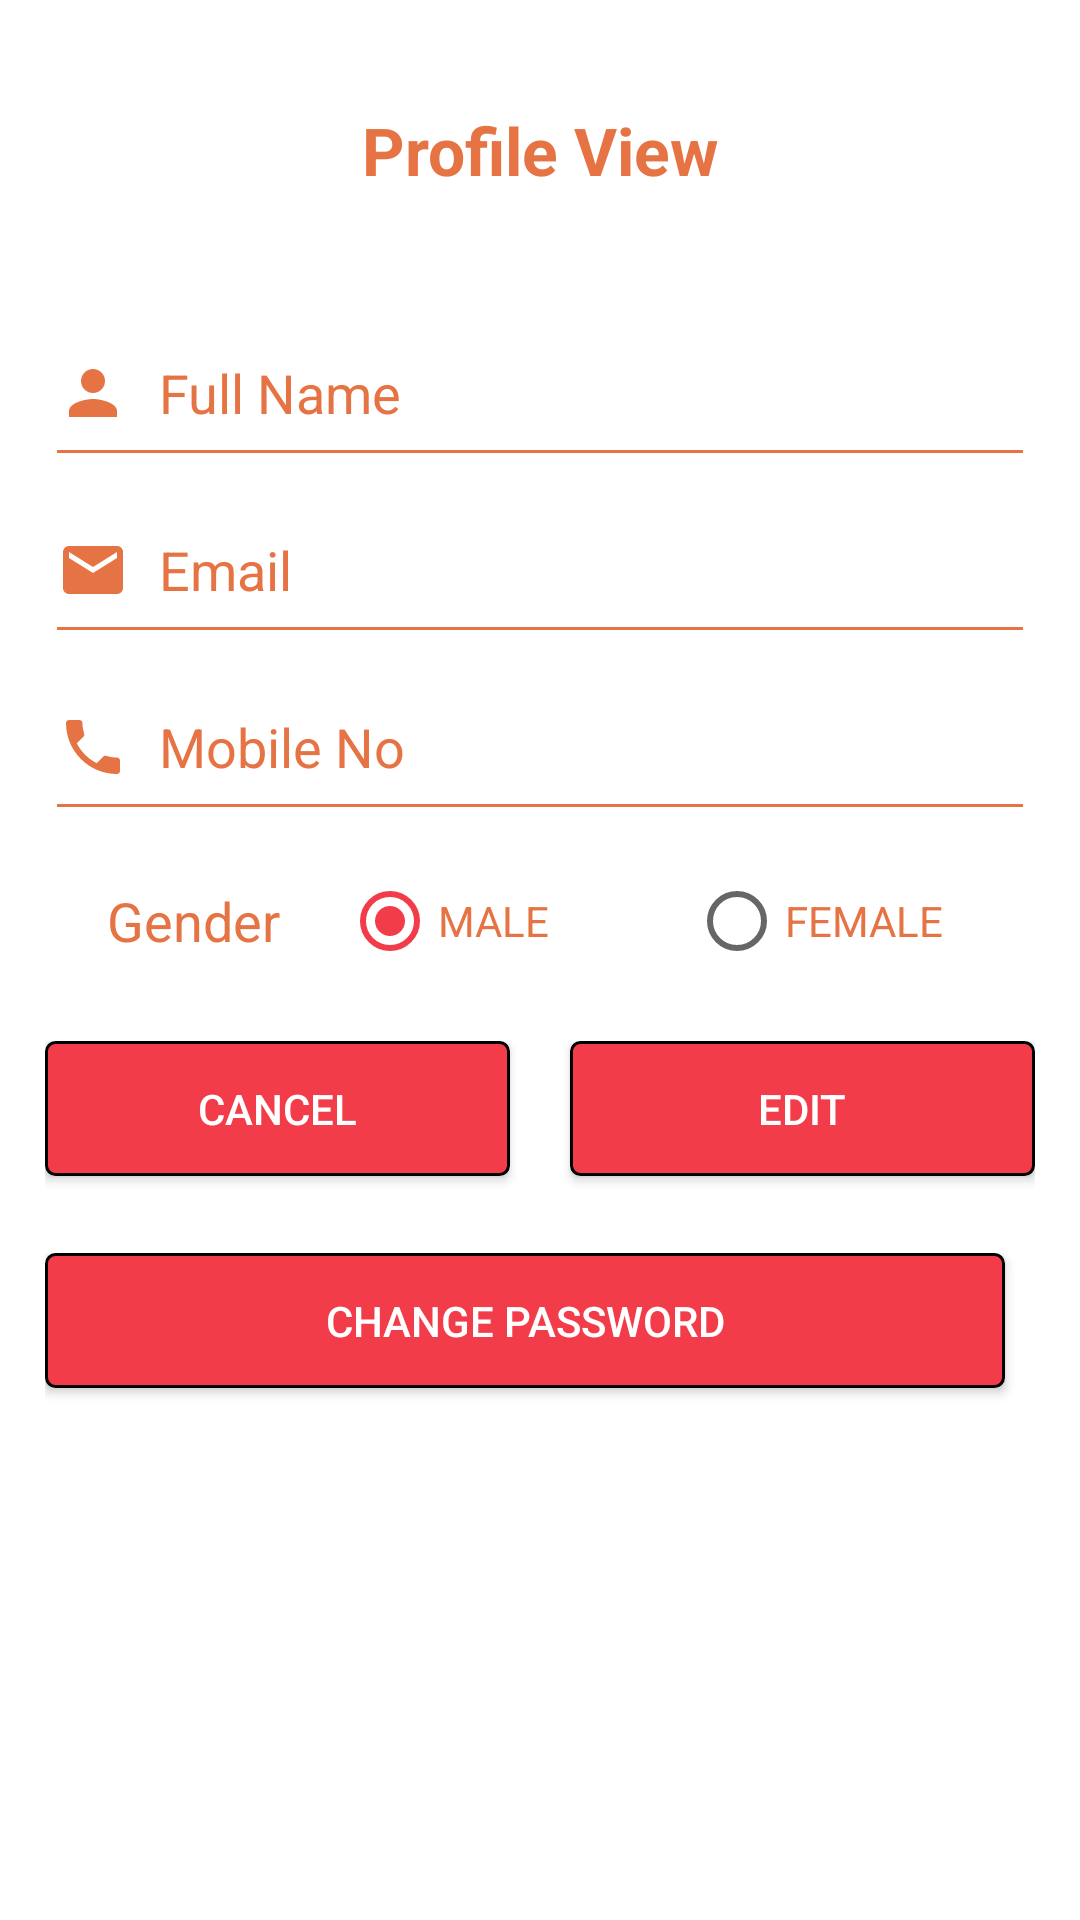

Here is an Android app screen rendered from its layout file. Give the layout XML and the strings, colors and styles it references.
<!-- AndroidManifest.xml: application theme MyMaterialTheme -->
<!-- res/layout/activity_profile.xml -->
<?xml version="1.0" encoding="utf-8"?>
<android.support.constraint.ConstraintLayout xmlns:android="http://schemas.android.com/apk/res/android"
    xmlns:app="http://schemas.android.com/apk/res-auto"
    android:layout_width="match_parent"
    android:layout_height="match_parent"
    android:background="@color/pureWhite">

    <LinearLayout
        android:id="@+id/email_login_form"
        android:layout_width="match_parent"
        android:layout_height="match_parent"
        android:layout_alignParentLeft="true"
        android:layout_alignParentStart="true"
        android:orientation="vertical"
        android:paddingLeft="15dp"
        android:paddingRight="15dp"
        android:weightSum="100"
        app:layout_constraintBottom_toBottomOf="parent"
        app:layout_constraintEnd_toEndOf="parent"
        app:layout_constraintStart_toStartOf="parent"
        app:layout_constraintTop_toTopOf="parent">

        <TextView
            android:id="@+id/textView2"
            android:layout_width="match_parent"
            android:layout_height="0dp"
            android:layout_weight="17"
            android:gravity="center_vertical|center_horizontal"
            android:shadowColor="@color/block_new_2"
            android:text="Profile View"
            android:textAlignment="center"
            android:textColor="@color/block_new_2"
            android:textColorHighlight="@color/block_new_2"
            android:textColorHint="@color/block_new_2"
            android:textColorLink="@color/block_new_2"
            android:textSize="22sp"
            android:textStyle="bold" />

        <EditText
            android:id="@+id/fullName"
            android:layout_width="match_parent"
            android:layout_height="0dp"
            android:layout_weight="10"
            android:backgroundTint="@color/block_new_2"
            android:drawableLeft="@drawable/ic_person_block_2_24dp"
            android:drawablePadding="10dp"
            android:drawableTint="@color/block_new_2"
            android:hint="Full Name"
            android:inputType="text"
            android:maxLines="1"
            android:singleLine="true"
            android:textColor="@color/block_new_2"
            android:textColorHint="@color/block_new_2"
            android:textSize="18sp" />

        <EditText
            android:id="@+id/email"
            android:layout_width="match_parent"
            android:layout_height="0dp"
            android:layout_weight="10"
            android:backgroundTint="@color/block_new_2"
            android:drawableLeft="@drawable/ic_email_block_2_24dp"
            android:drawablePadding="10dp"
            android:drawableTint="@color/block_new_2"
            android:hint="Email"
            android:inputType="textEmailAddress"
            android:maxLines="1"
            android:singleLine="true"
            android:textColor="@color/block_new_2"
            android:textColorHint="@color/block_new_2"
            android:textSize="18sp" />

        <EditText
            android:id="@+id/cellNo"
            android:layout_width="match_parent"
            android:layout_height="0dp"
            android:layout_weight="10"
            android:backgroundTint="@color/block_new_2"
            android:drawableLeft="@drawable/ic_phone_block_2_24dp"
            android:drawablePadding="10dp"
            android:drawableTint="@color/block_new_2"
            android:hint="Mobile No"
            android:inputType="number"
            android:maxLines="1"
            android:singleLine="true"
            android:textColor="@color/block_new_2"
            android:textColorHint="@color/block_new_2"
            android:textSize="18sp" />

        <LinearLayout
            android:layout_width="match_parent"
            android:layout_height="40dp"
            android:layout_marginTop="10dp"
            android:orientation="horizontal"
            android:weightSum="100">

            <TextView
                android:id="@+id/gender"
                android:layout_width="0dp"
                android:layout_height="match_parent"
                android:layout_weight="30"
                android:gravity="center_vertical|center_horizontal"
                android:shadowColor="@color/block_new_2"
                android:text="Gender"
                android:textColor="@color/block_new_2"
                android:textColorHighlight="@color/block_new_2"
                android:textColorHint="@color/block_new_2"
                android:textColorLink="@color/block_new_2"
                android:textSize="18sp"
                app:layout_constraintStart_toStartOf="parent"
                app:layout_constraintTop_toBottomOf="@+id/emailTextInputLayout" />

            <RadioGroup
                android:id="@+id/radioSex"
                android:layout_width="0dp"
                android:layout_height="match_parent"
                android:layout_weight="70"
                android:gravity="center_vertical|center_horizontal"
                android:orientation="horizontal"
                android:weightSum="100"
                app:layout_constraintEnd_toEndOf="parent"
                app:layout_constraintStart_toEndOf="@+id/gender"
                app:layout_constraintTop_toBottomOf="@+id/emailTextInputLayout">

                <RadioButton
                    android:id="@+id/male"
                    android:layout_width="match_parent"
                    android:layout_height="wrap_content"

                    android:layout_weight="50"
                    android:checked="true"
                    android:shadowColor="@color/block_new_2"
                    android:text="MALE"
                    android:textColor="@color/block_new_2"
                    android:textColorHighlight="@color/block_new_2"
                    android:textColorHint="@color/block_new_2"
                    android:textColorLink="@color/block_new_2"
                    app:layout_constraintStart_toEndOf="@+id/gender"
                    app:layout_constraintTop_toBottomOf="@+id/emailTextInputLayout" />

                <RadioButton
                    android:id="@+id/female"
                    android:layout_width="match_parent"
                    android:layout_height="wrap_content"
                    android:layout_weight="50"
                    android:shadowColor="@color/block_new_2"
                    android:text="FEMALE"
                    android:textColor="@color/block_new_2"
                    android:textColorHighlight="@color/block_new_2"
                    android:textColorHint="@color/block_new_2"
                    android:textColorLink="@color/block_new_2"
                    app:layout_constraintStart_toEndOf="@+id/male"
                    app:layout_constraintTop_toBottomOf="@+id/emailTextInputLayout" />
            </RadioGroup>
        </LinearLayout>

        <LinearLayout
            android:layout_width="match_parent"
            android:layout_height="0dp"
            android:layout_weight="12"
            android:orientation="horizontal"
            android:paddingTop="20dp">

            <Button
                android:id="@+id/cancel"
                android:layout_width="0dp"
                android:layout_height="45dp"
                android:layout_marginRight="10dp"
                android:layout_weight="50"
                android:background="@drawable/rectangle_custom_btn"
                android:text="Cancel"
                android:textColor="@android:color/background_light" />

            <Button
                android:id="@+id/edit"
                android:layout_width="0dp"
                android:layout_height="45dp"
                android:layout_marginLeft="10dp"
                android:layout_weight="50"
                android:background="@drawable/rectangle_custom_btn"
                android:text="Edit"
                android:textColor="@android:color/background_light" />
        </LinearLayout>

        <LinearLayout
            android:layout_width="match_parent"
            android:layout_weight="12"
            android:layout_height="0dp"
            android:orientation="horizontal"
            android:paddingTop="20dp">

            <Button
                android:id="@+id/changePassword"
                android:layout_width="0dp"
                android:layout_height="45dp"
                android:layout_marginRight="10dp"
                android:layout_weight="50"
                android:background="@drawable/rectangle_custom_btn"
                android:text="Change Password"
                android:textColor="@android:color/background_light" />

        </LinearLayout>
    </LinearLayout>
</android.support.constraint.ConstraintLayout>
<!-- resources referenced by this layout -->
<resources>
  <color name="block_new_2">#E67343</color>
  <color name="pureWhite">#FFFFFF</color>
  <!-- drawable ic_email_block_2_24dp (drawable-mdpi) -->
  <vector xmlns:android="http://schemas.android.com/apk/res/android"
          android:width="24dp"
          android:height="24dp"
          android:viewportWidth="24.0"
          android:viewportHeight="24.0">
      <path
          android:fillColor="#E67343"
          android:pathData="M20,4L4,4c-1.1,0 -1.99,0.9 -1.99,2L2,18c0,1.1 0.9,2 2,2h16c1.1,0 2,-0.9 2,-2L22,6c0,-1.1 -0.9,-2 -2,-2zM20,8l-8,5 -8,-5L4,6l8,5 8,-5v2z"/>
  </vector>
  <!-- drawable ic_person_block_2_24dp (drawable-mdpi) -->
  <vector xmlns:android="http://schemas.android.com/apk/res/android"
          android:width="24dp"
          android:height="24dp"
          android:viewportWidth="24.0"
          android:viewportHeight="24.0">
      <path
          android:fillColor="#E67343"
          android:pathData="M12,12c2.21,0 4,-1.79 4,-4s-1.79,-4 -4,-4 -4,1.79 -4,4 1.79,4 4,4zM12,14c-2.67,0 -8,1.34 -8,4v2h16v-2c0,-2.66 -5.33,-4 -8,-4z"/>
  </vector>
  <!-- drawable ic_phone_block_2_24dp (drawable) -->
  <vector xmlns:android="http://schemas.android.com/apk/res/android"
          android:width="24dp"
          android:height="24dp"
          android:viewportWidth="24.0"
          android:viewportHeight="24.0">
      <path
          android:fillColor="#E67343"
          android:pathData="M6.62,10.79c1.44,2.83 3.76,5.14 6.59,6.59l2.2,-2.2c0.27,-0.27 0.67,-0.36 1.02,-0.24 1.12,0.37 2.33,0.57 3.57,0.57 0.55,0 1,0.45 1,1V20c0,0.55 -0.45,1 -1,1 -9.39,0 -17,-7.61 -17,-17 0,-0.55 0.45,-1 1,-1h3.5c0.55,0 1,0.45 1,1 0,1.25 0.2,2.45 0.57,3.57 0.11,0.35 0.03,0.74 -0.25,1.02l-2.2,2.2z"/>
  </vector>
  <!-- drawable rectangle_custom_btn (drawable) -->
  <?xml version="1.0" encoding="utf-8"?>
  <selector xmlns:android="http://schemas.android.com/apk/res/android" >
      <item android:state_pressed="true" >
          <shape android:shape="rectangle"  >
              <corners android:radius="3dip" />
              <stroke android:width="1dip" android:color="#000000" />
              <gradient android:angle="-90" android:startColor="@color/block_new_1" android:endColor="@color/customized_red"  />
          </shape>
      </item>
      <item android:state_focused="true">
          <shape android:shape="rectangle"  >
              <corners android:radius="3dip" />
              <stroke android:width="1dip" android:color="#000000" />
              <solid android:color="@color/customized_red"/>
          </shape>
      </item>
      <item >
          <shape android:shape="rectangle"  >
              <corners android:radius="3dip" />
              <stroke android:width="1dip" android:color="#000000" />
              <gradient android:angle="-90" android:startColor="@color/block_new_1" android:endColor="@color/block_new_1" />
          </shape>
      </item>
  </selector>
  <style name="MyMaterialTheme" parent="MyMaterialTheme.Base">
  
      </style>
  <color name="block_new_1">#F23C49</color>
  <color name="customized_red">#96120a</color>
  <style name="MyMaterialTheme.Base" parent="Theme.AppCompat.Light.DarkActionBar">
  
          <item name="windowNoTitle">true</item>
          <item name="windowActionBar">false</item>
          <item name="colorPrimary">@color/block_new_1</item>
          <item name="colorPrimaryDark">@color/block_new_1</item>
          <item name="colorAccent">@color/block_new_1</item>
      </style>
</resources>
